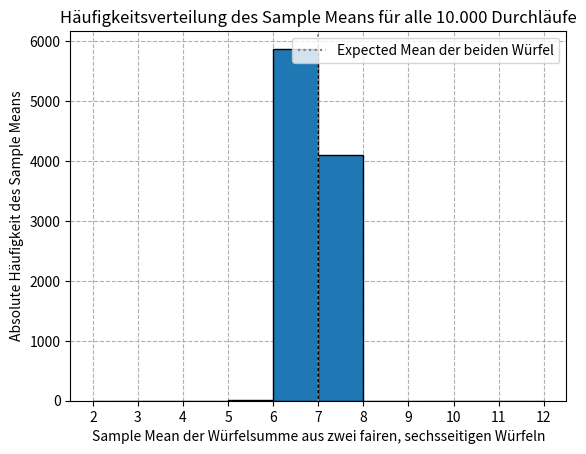
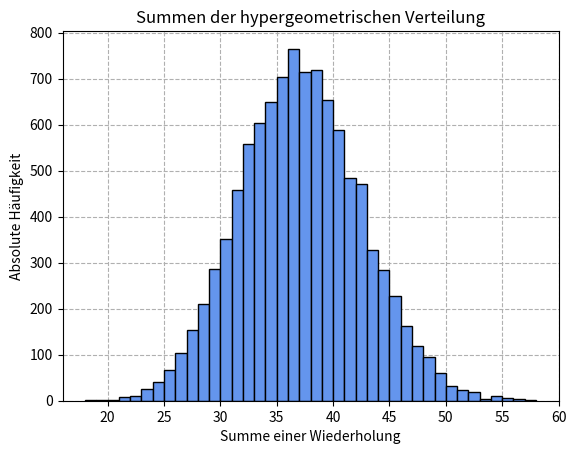
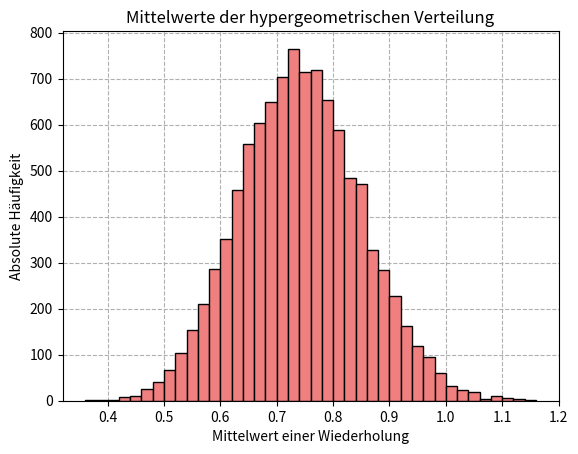
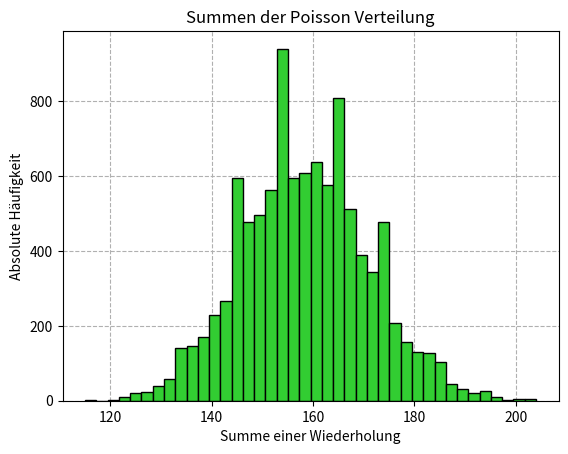
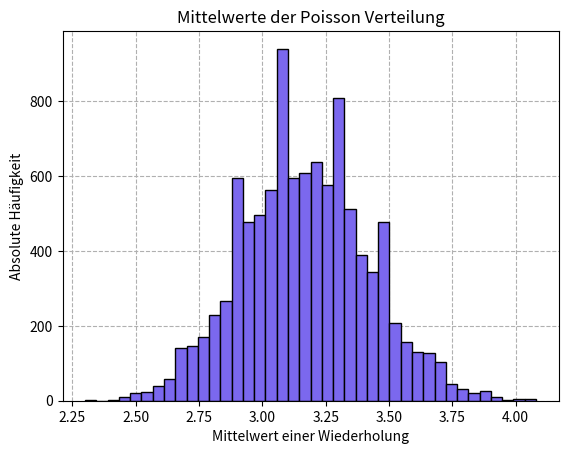

These figures' Python source, in order:
# -------------------------------
# Abgabegruppe: Gruppe 10
# Personen: Alisha Vaders, Moritz Leukert, Yann-Cédric Gagern
# HU-Accountname: vadersal, leukertm, gagernya
# -------------------------------
from os.path import realpath

import numpy as np
import pandas as pd
import matplotlib.pyplot as plt
from matplotlib.backends.backend_pdf import PdfPages


def teilaufgabe_a():
    """
    Rückgabewerte:
    fig: die matplotlib figure
    expected_mean: float
    """
    fig, ax = plt.subplots()
    expected_mean = sum(range(1, 7)) / 6 * 2  # 3.5 für einen Würfel -> 7.0 für zwei
    experiment = pd.DataFrame(index=range(1, 10001), columns=['Ergebnis', 'Sample Mean'])  # Dataframe für Würfeln
    # Zufälliges Würfeln mit zwei fairen, sechsseitigen Würfeln
    experiment['Ergebnis'] = np.random.randint(1, 7, len(experiment)) + np.random.randint(1, 7, len(experiment))
    sample_means = experiment['Ergebnis'].expanding().mean()

    ax.hist(
        sample_means,
        bins=range(2, 13, 1),
        edgecolor='k'
    )
    ax.set_xticks(range(2, 13, 1))
    ax.axvline(
        expected_mean,
        ymin=0,
        ymax=1,
        label="Expected Mean der beiden Würfel",
        color="grey",
        linestyle=":",
    )
    ax.set_title('Häufigkeitsverteilung des Sample Means für alle 10.000 Durchläufe')
    ax.set_ylabel("Absolute Häufigkeit des Sample Means")
    ax.set_xlabel("Sample Mean der Würfelsumme aus zwei fairen, sechsseitigen Würfeln")
    ax.legend()
    ax.set_axisbelow(True)
    ax.grid(linestyle='dashed')
    '''
    Interpretation: Das Histogramm zeigt, dass sich die wirkliche Verteilung um den erwarteten Mittelwert verteilt.
    Laut des zentralen Grenzwertsatzes sollte sich der Mittelwert unabhängiger und identisch verteilter Zufallsvariablen
    bei einer beliebigen Verteilung mit zunehmendem Stichprobenumfang der Normalverteilung annähren.
    Die hier beobachtete Verteilung bestätigt diese Aussage und somit den zentralen Grenzwertsatz, da sie einer 
    Normalverteilung, welche um den erwarteten Mittelwert verteilt ist, nahe kommt. 
    '''
    return fig, expected_mean


def teilaufgabe_b():
    """
    Rückgabewerte:
    figures: Eine Liste aller matplotlib Figures
    """
    figures = []

    m = 10000  # Wiederholungen
    n = 50  # mit je zufälligen Samples

    hyperSimulation = pd.DataFrame(index=range(1, m+1), columns=['Summen', 'Mittelwerte'])
    poissonSimulation = pd.DataFrame(index=range(1, m+1), columns=['Summen', 'Mittelwerte'])

    # Simulation der Verteilungen durch 10.000 Wiederholungen
    for idx in range(1, m+1):
        # 1) Hypergeometrische Verteilung h(x|49; 6; 6)
        hyperSamples = np.random.hypergeometric(6, 49 - 6, 6, n)
        hyperSum = np.sum(hyperSamples)
        hyperMean = np.mean(hyperSamples)
        hyperSimulation.loc[idx] = [hyperSum, hyperMean]

        # 2) Poisson Verteilung p(x) lambda = 3,17
        poissonSamples = np.random.poisson(3.17, n)
        poissonSum = np.sum(poissonSamples)
        poissonMean = np.mean(poissonSamples)
        poissonSimulation.loc[idx] = [poissonSum, poissonMean]

    # Tuple für Daten, Titel, xLabel, yLabel und Farbe
    config = (
        (hyperSimulation['Summen'], 'Summen der hypergeometrischen Verteilung', 'Summe einer Wiederholung',
         'Absolute Häufigkeit', 'cornflowerblue'),
        (hyperSimulation['Mittelwerte'], 'Mittelwerte der hypergeometrischen Verteilung',
         'Mittelwert einer Wiederholung', 'Absolute Häufigkeit', 'lightcoral'),
        (poissonSimulation['Summen'], 'Summen der Poisson Verteilung', 'Summe einer Wiederholung',
         'Absolute Häufigkeit', 'limegreen'),
        (poissonSimulation['Mittelwerte'], 'Mittelwerte der Poisson Verteilung', 'Mittelwert einer Wiederholung',
         'Absolute Häufigkeit', 'mediumslateblue')
    )

    # Schleife über die Konfiguration mit den Daten, um jeweils ein Histogramm zu erzeugen
    for idx, (data, title, xlabel, ylabel, color) in enumerate(config, start=2):
        fig = plt.figure(idx)
        plt.hist(data, bins=40, color=color, edgecolor='k', zorder=2)
        plt.title(title)
        plt.xlabel(xlabel)
        plt.ylabel(ylabel)
        plt.grid(linestyle='dashed', zorder=0)
        figures.append(fig)
    '''
    Interpretation: Alle beobachteten Verteilungen mit stimmen mit der Erwartung nach dem zentralen Grenzsatz überein.
    Die Summen und Mittelwerte der hypergeometrischen Verteilung zeigen fast eine perfekte Normalverteilung, da
    beide Verteilungen um den Mittelwert die höchsten Häufigkeiten aufweisen und diese Häufigkeiten in beide Richtungen
    symmetrisch abnehmen.
    Bei den Summen und Mittelwerten der Poisson Verteilung verhält es sich ähnlich, allerdings gibt es hier bei manchen
    Werten ein paar Ausreisen d.h. diese Werte sind mit höherer Häufigkeit zu beobachten, als es unter einer 
    Normalverteilung angenommen wird.
    Trotz der verschiedenen ursprünglichen Verteilungen konvergieren beide Summen und Mittelwerte bei der großen Anzahl
    von Stichproben zur Form einer Normalverteilung und zeigen das erwartete Verhalten gemäß zentralem Grenzwertsatz.
    '''
    return figures


def teilaufgabe_c():
    """
    Rückgabewerte:
    figures: Eine Liste aller matplotlib Figures
    """
    figures = []

    # TODO Implementieren Sie hier Ihre Lösung

    '''
    Interpretation:
    '''
    return figures


if __name__ == "__main__":
    figures = []

    fig, expected_mean = teilaufgabe_a()
    figures.append(fig)
    print(f"{expected_mean=}")  # ~7.0

    figures_b = teilaufgabe_b()
    figures.extend(figures_b)

    figures_c = teilaufgabe_c()
    figures.extend(figures_c)

    # Save the figures to a multi-page PDF
    pdf_path = "aufgabe3_plots.pdf"
    with PdfPages(pdf_path) as pdf:
        for fig in figures:
            if fig is None:
                continue

            pdf.savefig(fig)
            plt.close(fig)

    print()
    print(f"Figures saved to {realpath(pdf_path)}")
